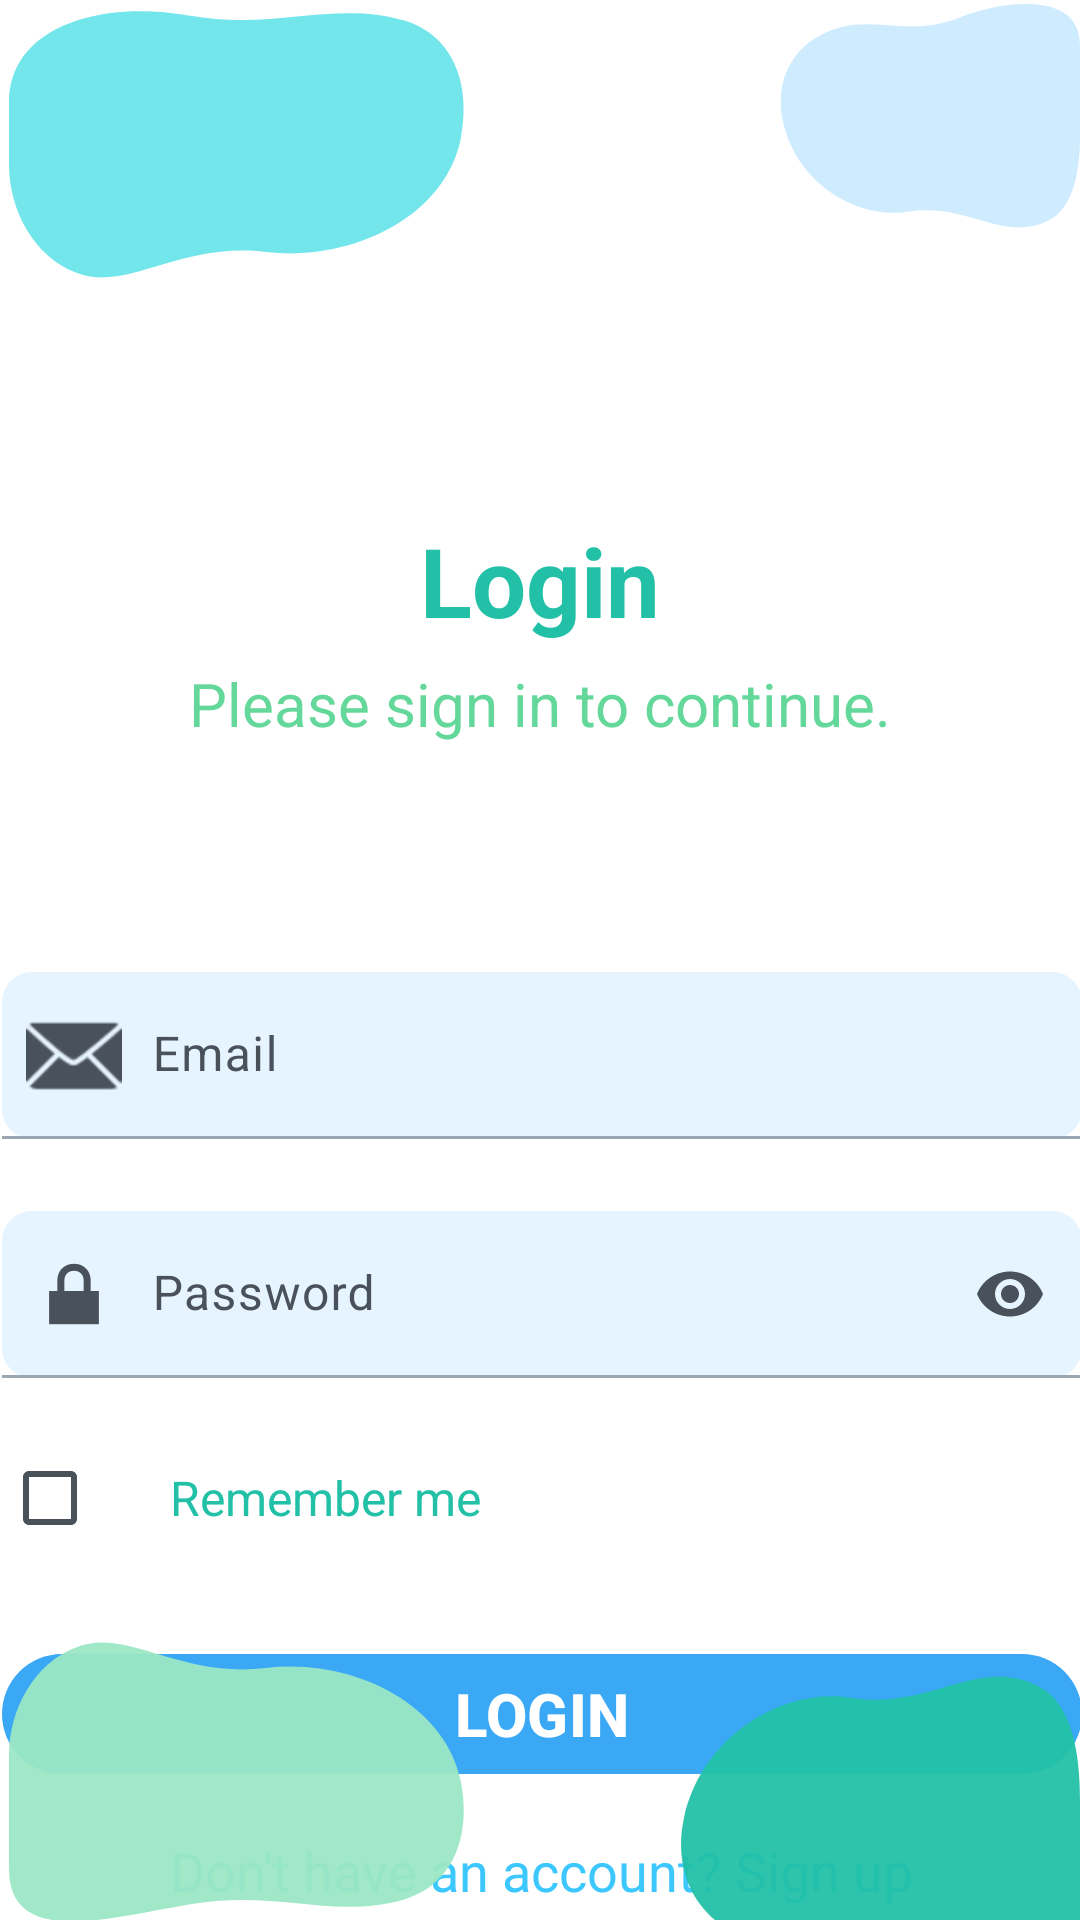

Android layout source for this screen:
<!-- AndroidManifest.xml: application theme Theme.BetterMe -->
<!-- res/layout/fragment_sign_in.xml -->
<?xml version="1.0" encoding="utf-8"?>
<androidx.constraintlayout.widget.ConstraintLayout xmlns:android="http://schemas.android.com/apk/res/android"
    xmlns:app="http://schemas.android.com/apk/res-auto"
    xmlns:tools="http://schemas.android.com/tools"
    android:layout_width="match_parent"
    android:layout_height="match_parent"
    android:background="#FFFFFF">

    
    <ImageView
        android:id="@+id/blobTL"
        android:layout_width="160dp"
        android:layout_height="120dp"
        android:src="@drawable/auth_blob_tl"
        app:layout_constraintTop_toTopOf="parent"
        app:layout_constraintStart_toStartOf="parent"/>

    <ImageView
        android:id="@+id/blobTR"
        android:layout_width="120dp"
        android:layout_height="90dp"
        android:src="@drawable/auth_blob_tr"
        app:layout_constraintTop_toTopOf="parent"
        app:layout_constraintEnd_toEndOf="parent"/>

    

    <TextView
        android:id="@+id/tvTitle"
        android:layout_width="wrap_content"
        android:layout_height="wrap_content"
        android:layout_marginTop="172dp"
        android:text="@string/login_title"
        android:textColor="@color/colorPrimary"
        android:textSize="32sp"
        android:textStyle="bold"
        app:layout_constraintEnd_toEndOf="parent"
        app:layout_constraintStart_toStartOf="parent"
        app:layout_constraintTop_toTopOf="parent" />

    <TextView
        android:id="@+id/tvSubtitle"
        android:layout_width="wrap_content"
        android:layout_height="wrap_content"
        android:layout_marginTop="6dp"
        android:text="@string/login_subtitle"
        android:textColor="@color/colorMoodGood"
        android:textSize="20sp"
        app:layout_constraintTop_toBottomOf="@id/tvTitle"
        app:layout_constraintStart_toStartOf="parent"
        app:layout_constraintEnd_toEndOf="parent"/>

    

    

    <LinearLayout
        android:id="@+id/form"
        android:layout_width="360dp"
        android:layout_height="wrap_content"
        android:layout_marginHorizontal="24dp"
        android:layout_marginTop="76dp"
        android:orientation="vertical"
        app:layout_constraintEnd_toEndOf="parent"
        app:layout_constraintHorizontal_bias="0.49"
        app:layout_constraintStart_toStartOf="parent"
        app:layout_constraintTop_toBottomOf="@id/tvSubtitle">

        <com.google.android.material.textfield.TextInputLayout
            android:id="@+id/tilEmail"
            style="@style/Widget.Material3.TextInputLayout.FilledBox"
            android:layout_width="match_parent"
            android:layout_height="wrap_content"
            android:hint="@string/auth_email"
            app:boxBackgroundColor="@color/colorInputBackground"
            app:boxCornerRadiusBottomEnd="10dp"
            app:boxCornerRadiusBottomStart="10dp"
            app:boxCornerRadiusTopEnd="10dp"
            app:boxCornerRadiusTopStart="10dp"
            app:startIconDrawable="@android:drawable/ic_dialog_email">

            <com.google.android.material.textfield.TextInputEditText
                android:id="@+id/etEmail"
                android:layout_width="match_parent"
                android:layout_height="wrap_content"
                android:inputType="textEmailAddress"
                android:paddingStart="50dp"
                android:paddingLeft="50dp" />
        </com.google.android.material.textfield.TextInputLayout>

        <com.google.android.material.textfield.TextInputLayout
            android:id="@+id/tilPassword"
            style="@style/Widget.Material3.TextInputLayout.FilledBox"
            android:layout_width="match_parent"
            android:layout_height="wrap_content"
            android:layout_marginTop="24dp"
            android:hint="@string/auth_password"
            app:boxBackgroundColor="@color/colorInputBackground"
            app:boxCornerRadiusBottomEnd="10dp"
            app:boxCornerRadiusBottomStart="10dp"
            app:boxCornerRadiusTopEnd="10dp"
            app:boxCornerRadiusTopStart="10dp"
            app:endIconMode="password_toggle"
            app:startIconDrawable="@android:drawable/ic_lock_lock">

            <com.google.android.material.textfield.TextInputEditText
                android:id="@+id/etPassword"
                android:layout_width="match_parent"
                android:layout_height="wrap_content"
                android:inputType="textPassword"
                android:paddingStart="50dp"
                android:paddingLeft="50dp" />
        </com.google.android.material.textfield.TextInputLayout>

        
        <LinearLayout
            android:layout_width="match_parent"
            android:layout_height="wrap_content"
            android:layout_marginTop="16dp"
            android:gravity="center_vertical"
            android:orientation="horizontal">

            <CheckBox
                android:id="@+id/cbRemember"
                android:layout_width="wrap_content"
                android:layout_height="wrap_content" />

            <TextView
                android:layout_width="wrap_content"
                android:layout_height="wrap_content"
                android:layout_marginStart="8dp"
                android:text="@string/remember_me"
                android:textColor="@color/colorPrimary"
                android:textSize="16sp" />
        </LinearLayout>

        <com.google.android.material.button.MaterialButton
            android:id="@+id/btnLogin"
            style="@style/Widget.Material3.Button"
            android:layout_width="match_parent"
            android:layout_height="wrap_content"
            android:layout_marginTop="24dp"
            android:text="@string/action_login"
            android:textColor="@color/white"
            android:textSize="20sp"
            android:textStyle="bold"
            app:backgroundTint="@color/colorSecondary"
            app:cornerRadius="20dp" />

        <TextView
            android:id="@+id/tvSignUp"
            android:layout_width="wrap_content"
            android:layout_height="wrap_content"
            android:layout_gravity="center_horizontal"
            android:layout_marginTop="16dp"
            android:gravity="center"
            android:text="@string/prompt_sign_up"
            android:textColor="@color/colorWaterDrop"
            android:textSize="18sp" />
    </LinearLayout>

    <ImageView
        android:id="@+id/blobBL"
        android:layout_width="160dp"
        android:layout_height="120dp"
        android:src="@drawable/auth_blob_bl"
        app:layout_constraintBottom_toBottomOf="parent"
        app:layout_constraintStart_toStartOf="parent"/>

    <ImageView
        android:id="@+id/blobBR"
        android:layout_width="160dp"
        android:layout_height="120dp"
        android:src="@drawable/auth_blob_br"
        app:layout_constraintBottom_toBottomOf="parent"
        app:layout_constraintEnd_toEndOf="parent"/>

</androidx.constraintlayout.widget.ConstraintLayout>
<!-- resources referenced by this layout -->
<resources>
  <color name="colorInputBackground">#E6F4FF</color>
  <color name="colorMoodGood">#64D89A</color>
  <color name="colorPrimary">#22C1A7</color>
  <color name="colorSecondary">#3AA8F5</color>
  <color name="colorWaterDrop">#3CC7FF</color>
  <color name="white">#FFFFFFFF</color>
  <!-- drawable auth_blob_bl (drawable) -->
  <?xml version="1.0" encoding="utf-8"?>
  <vector xmlns:android="http://schemas.android.com/apk/res/android"
      android:width="180dp"
      android:height="140dp"
      android:viewportWidth="180"
      android:viewportHeight="140">
      <path
          android:fillColor="#9BE7C4"
          android:fillAlpha="0.95"
          android:pathData="M0,120 C0,150 36,140 70,134 C104,128 126,140 154,132 C174,126 180,106 176,86 C170,56 134,38 100,42 C66,46 46,26 26,34 C10,40 0,58 0,76 Z"/>
  </vector>
  <!-- drawable auth_blob_br (drawable) -->
  <?xml version="1.0" encoding="utf-8"?>
  <vector xmlns:android="http://schemas.android.com/apk/res/android"
      android:width="160dp"
      android:height="120dp"
      android:viewportWidth="160"
      android:viewportHeight="120">
      <path
          android:fillColor="@color/colorPrimary"
          android:fillAlpha="0.95"
          android:pathData="M160,120 C160,150 126,140 106,132 C86,124 70,132 54,128 C32,122 24,104 28,86 C34,58 62,42 84,46 C110,50 126,32 146,42 C158,48 160,66 160,80 Z"/>
  </vector>
  <!-- drawable auth_blob_tl (drawable) -->
  <?xml version="1.0" encoding="utf-8"?>
  <vector xmlns:android="http://schemas.android.com/apk/res/android"
      android:width="180dp"
      android:height="140dp"
      android:viewportWidth="180"
      android:viewportHeight="140">
      <path
          android:fillColor="#6CE5EB"
          android:fillAlpha="0.95"
          android:pathData="M0,40 C0,10 36,0 70,6 C104,12 126,0 154,8 C174,14 180,34 176,54 C170,84 134,102 100,98 C66,94 46,114 26,106 C10,100 0,82 0,64 Z"/>
  </vector>
  <!-- drawable auth_blob_tr (drawable) -->
  <?xml version="1.0" encoding="utf-8"?>
  <vector xmlns:android="http://schemas.android.com/apk/res/android"
      android:width="160dp"
      android:height="120dp"
      android:viewportWidth="160"
      android:viewportHeight="120">
      <path
          android:fillColor="#CDEBFF"
          android:fillAlpha="0.95"
          android:pathData="M160,20 C160,-4 126,0 106,8 C86,16 70,8 54,12 C32,18 24,36 28,54 C34,82 62,98 84,94 C110,90 126,108 146,98 C158,92 160,74 160,60 Z"/>
  </vector>
  <string name="action_login">LOGIN</string>
  <string name="auth_email">Email</string>
  <string name="auth_password">Password</string>
  <string name="login_subtitle">Please sign in to continue.</string>
  <string name="login_title">Login</string>
  <string name="prompt_sign_up">Don\'t have an account? Sign up</string>
  <string name="remember_me">Remember me</string>
  <style name="Theme.BetterMe" parent="Base.Theme.BetterMe" />
  <color name="colorOnPrimary">#FFFFFF</color>
  <color name="colorPrimaryContainer">#BDF2E8</color>
  <color name="colorOnPrimaryContainer">#084039</color>
  <color name="colorOnSecondary">#FFFFFF</color>
  <color name="colorSecondaryContainer">#D2ECFF</color>
  <color name="colorOnSecondaryContainer">#063652</color>
  <color name="colorTertiary">#FFB38A</color>
  <color name="colorOnTertiary">#3A1E10</color>
  <color name="colorTertiaryContainer">#FFE2D2</color>
  <color name="colorOnTertiaryContainer">#3A1E10</color>
  <color name="colorSurface">#FFFFFF</color>
  <color name="colorOnSurface">#1D2228</color>
  <color name="colorSurfaceVariant">#E8EEF2</color>
  <color name="colorOnSurfaceVariant">#49515A</color>
  <color name="colorBackground">#C3FADA</color>
  <color name="colorOnBackground">#1D2228</color>
  <color name="colorOutline">#9AA6B2</color>
  <color name="colorError">#E53935</color>
</resources>
